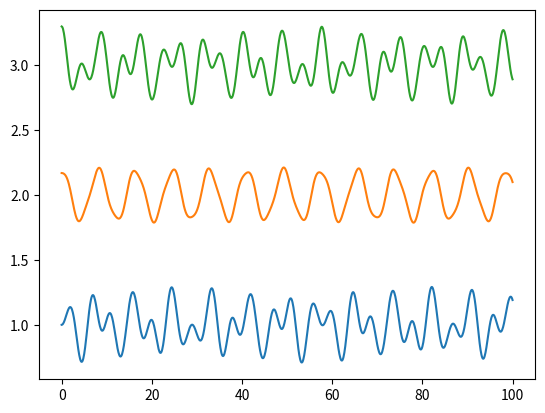

Here is the Python script that generated this plot:
import numpy as np
import matplotlib.pyplot as plt
from scipy.integrate import solve_ivp

# Trapezoidal integration function
def integral(data):
    a = 0
    for i in range(len(data[0])-1):
        # Apply the trapezoidal rule for numerical integration
        a = a + (data[0,i+1] - data[0,i]) * (data[1,i+1] + data[1,i]) / 2
    return a

# Function defining the system of differential equations for coupled oscillators
def f_nosc(t, y, n, k, m, fixed_end):
    
    r = y[0:n]  # Position components
    v = y[n:2*n]  # Velocity components
    eqs = []  # List to store the differential equations
    
    if fixed_end is True:
        # If the ends are fixed, apply boundary conditions accordingly
        for i in range(n):
            if i == 0:
                eq = -k/m * (2 * r[i] - r[i+1])
            elif i == n-1:
                eq = -k/m * (2 * r[i] - r[i-1])
            else:
                eq = -k/m * (2 * r[i] - r[i-1] - r[i+1])
            eqs.append(eq)
    else:
        # If the ends are free, apply a different set of boundary conditions
        for i in range(n):
            if i == 0:
                eq = -k/m * (r[i] - r[i+1])
            elif i == n-1:
                eq = -k/m * (r[i] - r[i-1])
            else:
                eq = -k/m * (2 * r[i] - r[i-1] - r[i+1])
            eqs.append(eq)
    
    return list(v) + eqs  # Return velocity and acceleration components

fixed_end = True  # Define whether the system has fixed ends

n = 3  # Number of oscillators
k = 1  # Spring constant
m = 1  # Mass of each oscillator

tStart = 0  # Start time
tEnd = 100  # End time

yStart = [0, 0.17, 0.3, 0, 0, 0]  # Initial conditions for position and velocity

# Solve the system using Runge-Kutta (RK45) numerical integration
solution = solve_ivp(
    f_nosc, 
    [tStart, tEnd], 
    yStart, 
    args=(n, k, m, fixed_end), 
    method='RK45',  
    t_eval=np.linspace(0, 100, 1001)  # Evaluate at 1001 time points
)

# Plot the position of each oscillator over time with vertical offset for clarity
for i in range(n):
    plt.plot(solution.t, solution.y[i] + (i+1))  # Shift each plot vertically by (i+1) to separate them
